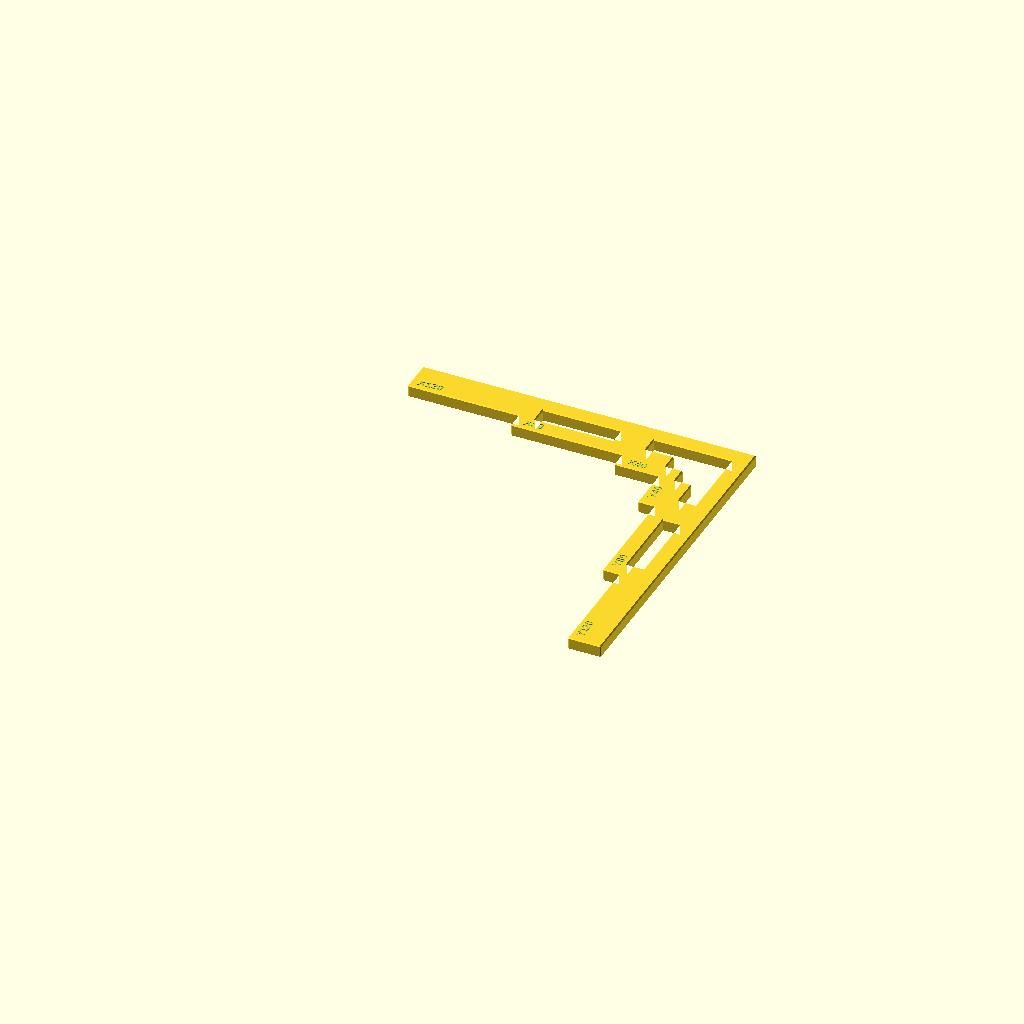
Cell 1: the model at its default parameters.
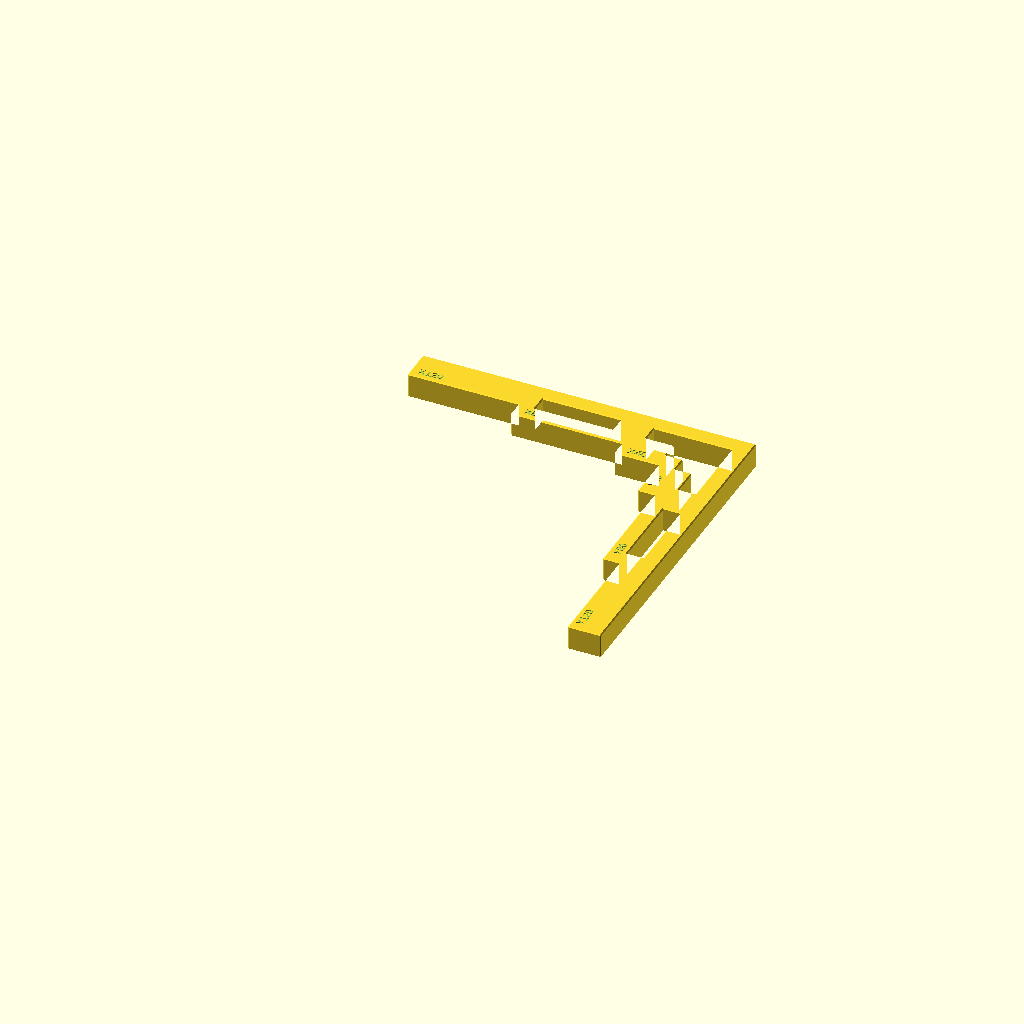
Cell 2 — height set to 9, the other parameters unchanged.
All cells are drawn from one camera (rotation 55°, 0°, 25°, orthographic, colour scheme Cornfield), so only the parameter changes between them.
The OpenSCAD source (prototypes/xy_stepped_corner_v3.scad):
// SPDX-License-Identifier: AGPL-3.0-only
// Copyright (C) 2026 pOmelchenko
// Visual prototype v3: local corner window and separate middle-section windows.
// Units: mm. The two straight datum faces are x=0 and y=0 after rotation.
// Outside shoulders/end faces are at -40, -80 and -120 by default.

/* [Body] */
height = 4.5;
section_ends = [40, 80, 120];
// From the corner toward each tip. X-arm widths are measured along Y,
// and Y-arm widths are measured along X.
x_arm_widths = [24, 18, 12];
y_arm_widths = [24, 18, 12];

/* [Windows] */
window_enabled = true;
// A compact L-shaped window entirely within the first section of each arm.
// Start/end positions are measured from the straight outside datum faces.
window_edge_offset = 6;
window_section_ends = [24, 34];
x_window_widths = [12, 6];
y_window_widths = [12, 6];
// All outside rims and the distance to the first shoulder retain this web.
minimum_window_web = 6;

// Separate windows in the 40..80 mm sections; solid material surrounds 40/80.
// The default interval is 46..74 mm, leaving a 12 mm bridge at the 40 mm step
// between the corner window (ending at 34 mm) and each middle window.
middle_windows_enabled = true;
middle_window_edge_offset = 6;
middle_window_end_margin = 6;
x_middle_window_width = 6;
y_middle_window_width = 6;

/* [Finish] */
edge_chamfer = 0.4;
dimension_labels = true;
label_depth = 0.25;
label_font = "Liberation Sans:style=Bold";

function last(values) = values[len(values) - 1];
function section_start(i) = i == 0 ? 0 : section_ends[i - 1];
function window_start(i) = i == 0 ? window_edge_offset
                                 : window_section_ends[i - 1];

assert(edge_chamfer > 0 && height > 2 * edge_chamfer);
assert(len(section_ends) > 0);
assert(label_depth > 0 && label_depth < height - 2 * edge_chamfer);

module validate_arm(widths, window_widths, middle_width) {
    assert(len(widths) == len(section_ends));
    for (i = [0 : len(section_ends) - 1]) {
        assert(section_ends[i] > section_start(i));
        assert(widths[i] > 2 * edge_chamfer);
        if (i > 0)
            assert(widths[i - 1] - widths[i] > 2 * edge_chamfer,
                   "Each shoulder needs a flat measurement face");
    }
    if (window_enabled) {
        assert(minimum_window_web > 2 * edge_chamfer);
        assert(window_edge_offset >= minimum_window_web);
        assert(len(window_section_ends) > 0);
        assert(len(window_widths) == len(window_section_ends));
        assert(last(window_section_ends) <= section_ends[0]
               - minimum_window_web,
               "Keep the local window clear of the first shoulder");
        for (i = [0 : len(window_section_ends) - 1]) {
            assert(window_section_ends[i] > window_start(i));
            assert(window_widths[i] > 2 * edge_chamfer);
            assert(window_edge_offset + window_widths[i]
                   + minimum_window_web <= widths[0],
                   "Window leaves an undersized outside rim");
            if (i > 0)
                assert(window_widths[i] <= window_widths[i - 1]);
        }
    }
    if (window_enabled && middle_windows_enabled) {
        assert(len(section_ends) >= 2);
        assert(middle_window_edge_offset >= minimum_window_web);
        assert(middle_window_end_margin >= minimum_window_web);
        assert(section_ends[1] - section_ends[0]
               > 2 * middle_window_end_margin,
               "Middle section is too short for its end webs");
        assert(middle_width > 2 * edge_chamfer);
        assert(middle_window_edge_offset + middle_width
               + minimum_window_web <= widths[1],
               "Middle window leaves an undersized outside rim");
    }
    children();
}

module transpose_xy() {
    mirror([1, -1, 0]) children();
}

module arm_outline(widths) {
    union()
        for (i = [0 : len(section_ends) - 1])
            translate([section_start(i), 0])
                square([section_ends[i] - section_start(i), widths[i]]);
}

module arm_window(widths) {
    union()
        for (i = [0 : len(window_section_ends) - 1])
            translate([window_start(i), window_edge_offset])
                square([window_section_ends[i] - window_start(i), widths[i]]);
}

module middle_window(width) {
    start = section_ends[0] + middle_window_end_margin;
    finish = section_ends[1] - middle_window_end_margin;
    translate([start, middle_window_edge_offset])
        square([finish - start, width]);
}

module outline() {
    difference() {
        union() {
            arm_outline(x_arm_widths);
            transpose_xy() arm_outline(y_arm_widths);
        }
        if (window_enabled)
            union() {
                arm_window(x_window_widths);
                transpose_xy() arm_window(y_window_widths);
                if (middle_windows_enabled) {
                    middle_window(x_middle_window_width);
                    transpose_xy() middle_window(y_middle_window_width);
                }
            }
    }
}

module octahedron(radius) {
    polyhedron(
        points = [[radius, 0, 0], [-radius, 0, 0],
                  [0, radius, 0], [0, -radius, 0],
                  [0, 0, radius], [0, 0, -radius]],
        faces = [[0, 2, 4], [2, 1, 4], [1, 3, 4], [3, 0, 4],
                 [2, 0, 5], [1, 2, 5], [3, 1, 5], [0, 3, 5]],
        convexity = 2
    );
}

module body() {
    // Both rims are chamfered; the middle 3.7 mm height preserves nominal
    // faces at default settings. Solid bridges remain beside each shoulder.
    minkowski() {
        translate([0, 0, edge_chamfer])
            linear_extrude(height = height - 2 * edge_chamfer)
                offset(delta = -edge_chamfer) outline();
        octahedron(edge_chamfer);
    }
}

module engraving(value, position, angle) {
    translate([position[0], position[1], height - label_depth])
        linear_extrude(height = label_depth + 0.05)
            rotate(angle)
                text(value, size = 2.8, font = label_font,
                     halign = "center", valign = "center");
}

validate_arm(x_arm_widths, x_window_widths, x_middle_window_width)
validate_arm(y_arm_widths, y_window_widths, y_middle_window_width)
rotate(180)
    difference() {
        body();
        if (dimension_labels)
            for (i = [0 : len(section_ends) - 1]) {
                engraving(str("X", section_ends[i]),
                          [section_ends[i] - 7, x_arm_widths[i] - 3], 180);
                engraving(str("Y", section_ends[i]),
                          [y_arm_widths[i] - 3, section_ends[i] - 7], 270);
            }
    }
Customizer parameters (derived from the source; name, type, default, range or options):
height: number, default 4.5
section_ends: vector, default [40, 80, 120]
x_arm_widths: vector, default [24, 18, 12]
y_arm_widths: vector, default [24, 18, 12]
window_enabled: bool, default true
window_edge_offset: number, default 6
window_section_ends: vector, default [24, 34]
x_window_widths: vector, default [12, 6]
y_window_widths: vector, default [12, 6]
minimum_window_web: number, default 6
middle_windows_enabled: bool, default true
middle_window_edge_offset: number, default 6
middle_window_end_margin: number, default 6
x_middle_window_width: number, default 6
y_middle_window_width: number, default 6
edge_chamfer: number, default 0.4
dimension_labels: bool, default true
label_depth: number, default 0.25
label_font: string, default "Liberation Sans:style=Bold"
